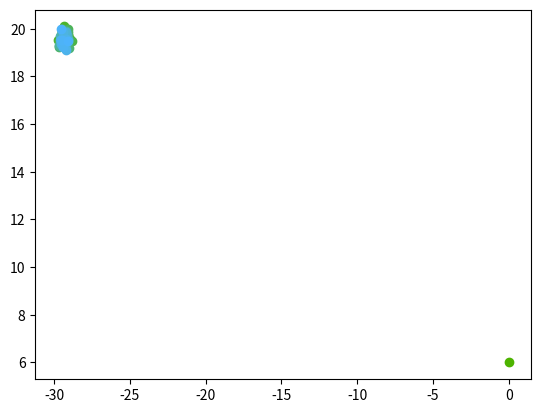

Python code for this plot:
import numpy as np
import matplotlib.pyplot as plt
from scipy.linalg import solve_discrete_are


class LinearController:
    """
    Controller for a state space model:
        x' = Ax + Bu + e

    With affine boundaries region:
        min(cx + d) = 0

    Aiming for terminal point along the boundary with quadratic cost, let
        cv + d = 0
    then cost function xP(1, 0, 0, 0)Px, where P projects onto the line
    """

    def __init__(self, A, B, Q, R, c=None, d=None, v=None) -> None:
        self.A = A
        self.B = B
        self.Q = Q
        self.R = R
        self.c = c
        self.d = d
        self.v = v
        # Precomputed
        self.S_ih = None
        self.Ks = None

    def infinite_horizon(self, x):
        if self.S_ih is None:
            S = solve_discrete_are(self.A, self.B, self.Q, self.R)
            self.S_ih = S

        K = calculate_gain(self.A, self.B, self.Q, self.R, self.S_ih)
        return -K @ x

    def finite_horizon(self, x, t, T):
        if self.Ks is not None:
            if t >= T:
                t = T - 1
            return -self.Ks[t] @ x

        Ss = [None for _ in range(T)]
        Ss[T - 1] = np.zeros(self.A.shape)
        for i in range(T):
            Ss[T - i - 2] = backwards_riccati(
                self.A, self.B, self.Q, self.R, Ss[T - i - 1]
            )

        self.Ks = [calculate_gain(self.A, self.B, self.Q, self.R, S) for S in Ss]
        return self.finite_horizon(x, t, T)


def convert_to_servo(
        linear_controller: LinearController, x_ref
) -> LinearController:
    """
    Translates the linear system to the affine system in (x-x_ref) coords
        z = [x - x_ref, 1]
        z = Az + Bu
    
    Where 
        A <- [A, b; 0, 1]
        B <- [B, 0]
    
    and Q is transported to the point x_ref.
    """
    A_shape = linear_controller.A.shape
    B_shape = linear_controller.B.shape

    bias = (linear_controller.A- np.eye(A_shape[0])) @ x_ref
    bias = bias[:, None]
    zeros = np.zeros(A_shape[1])[:, None]
    ones = np.array([[1]])

    A = np.block(
        [
            [linear_controller.A, bias],
            [zeros.T, ones]
        ]
    )
    B = np.block(
        [[linear_controller.B], [np.zeros((1, B_shape[1]))]]
    )
    Q = np.zeros(A.shape)
    Q[:linear_controller.Q.shape[0], :linear_controller.Q.shape[1]] = (
        linear_controller.Q
    )
    return LinearController(A, B, Q, linear_controller.R)


def calculate_gain(A, B, Q, R, S):
    return np.linalg.inv(R + B.T @ S @ B) @ B.T @ S @ A


def backwards_riccati(A, B, Q, R, S):
    return (
        Q + A.T @ S @ A - (A.T @ S @ B) @ np.linalg.pinv(R + B.T @ S @ B) @ B.T @ S @ A
    )


if __name__ == "__main__":

    A = np.array([[-.1, .1], [.2, .1]])
    B = np.array([[1, 2], [0.1, 3]])

    Q = np.eye(2) * 100
    R = np.eye(2) 

    x_0 = np.array([0, 6])
    x_ref = np.array([-30, 20])
   
   
   
    lc = LinearController(A, B, Q, R)
    lc = convert_to_servo(lc, x_ref)



    # Simulate system    
    x = x_0
    x_bar = np.r_[x - x_ref, 1] # internal coords
    traj = [x]
    for t in range(100):
        u = lc.finite_horizon(x_bar, t=t, T=100)
        x = A @ x + B @ u + np.random.normal([0, 0], scale=0.2)
        x_bar = np.r_[x - x_ref, 1] # translate to internal coords
        traj.append(x)
    
    X = np.column_stack(traj)


    # Plots
    ax1 = plt.subplot(111)
    for i in range(X.shape[1]):
        ax1.plot(
            X[0, i],
            X[1, i],
            color=(0.3, 0.7, i / X.shape[1]),
            marker="o",
            linestyle="none",
        )
    print(x)
    plt.show()
